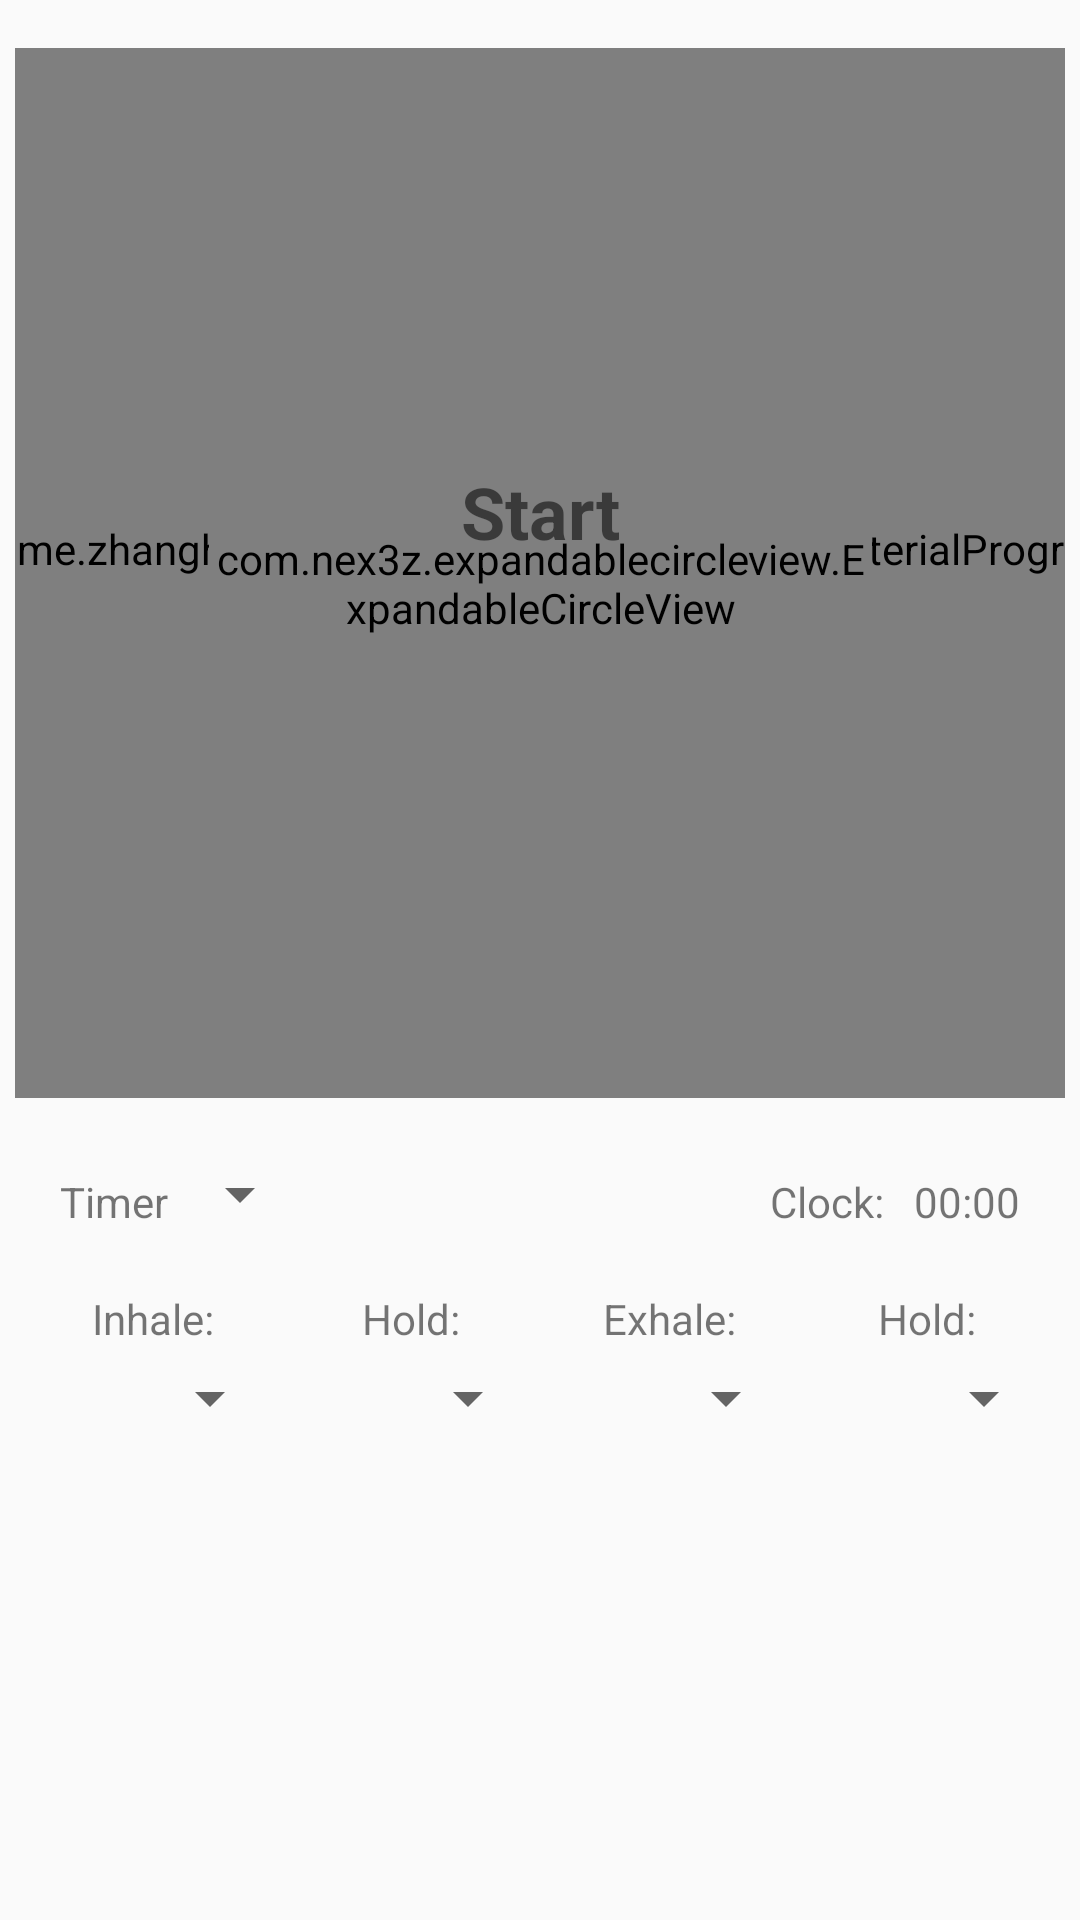

Layout XML and referenced resources for this Android screen:
<!-- AndroidManifest.xml: application theme AppTheme -->
<!-- res/layout/fragment_action.xml -->
<?xml version="1.0" encoding="utf-8"?>
<FrameLayout xmlns:android="http://schemas.android.com/apk/res/android"
    xmlns:app="http://schemas.android.com/apk/res-auto"
    xmlns:tigerlee="http://schemas.android.com/apk/res-auto"
    xmlns:tools="http://schemas.android.com/tools"
    android:layout_width="match_parent"
    android:layout_height="match_parent"
    tools:context=".ActionFragment">

    
    
    
    
    
    
    


    

    <android.support.constraint.ConstraintLayout xmlns:android="http://schemas.android.com/apk/res/android"
        xmlns:app="http://schemas.android.com/apk/res-auto"
        xmlns:tools="http://schemas.android.com/tools"
        android:layout_width="match_parent"
        android:layout_height="match_parent"
        app:layout_behavior="@string/appbar_scrolling_view_behavior">

        <me.zhanghai.android.materialprogressbar.MaterialProgressBar
            android:id="@+id/timerActivityProgressBar"
            style="@style/Widget.MaterialProgressBar.ProgressBar.Horizontal"
            android:layout_width="350dp"
            android:layout_height="350dp"
            android:layout_marginEnd="8dp"
            android:layout_marginStart="8dp"
            android:layout_marginTop="16dp"
            app:layout_constraintEnd_toEndOf="parent"
            app:layout_constraintStart_toStartOf="parent"
            app:layout_constraintTop_toTopOf="parent"
            tools:ignore="NotSibling" />

        <com.nex3z.expandablecircleview.ExpandableCircleView
            android:id="@+id/currentActionProgressBar"
            android:layout_width="221dp"
            android:layout_height="221dp"
            android:layout_marginTop="84dp"
            app:innerColor="@color/colorPrimary"
            app:layout_constraintEnd_toEndOf="parent"
            app:layout_constraintStart_toStartOf="parent"
            app:layout_constraintTop_toTopOf="parent"
            app:progressTextColor="@color/colorAccent"
            app:progressTextSize="32sp"
            app:showProgressText="false" />

        <LinearLayout
            android:layout_width="wrap_content"
            android:layout_height="wrap_content"
            android:layout_margin="8dp"
            android:gravity="center"
            android:orientation="vertical"
            app:layout_constraintBottom_toBottomOf="@+id/currentActionProgressBar"
            app:layout_constraintEnd_toEndOf="@+id/currentActionProgressBar"
            app:layout_constraintStart_toStartOf="@+id/currentActionProgressBar"
            app:layout_constraintTop_toTopOf="@+id/currentActionProgressBar">

            <TextView
                android:id="@+id/breathingActionCommandTextView"
                android:layout_width="match_parent"
                android:layout_height="wrap_content"
                android:clickable="true"
                android:focusable="true"
                android:text="@string/start"
                android:textStyle="bold"
                android:textAlignment="center"
                android:textSize="24sp"
                android:visibility="visible" />

            <TextView
                android:id="@+id/breathingActionTime"
                android:layout_width="match_parent"
                android:layout_height="wrap_content"
                android:layout_margin="8dp"
                android:textStyle="bold"
                android:textAlignment="center"
                android:textSize="24sp"
                android:visibility="invisible" />
        </LinearLayout>

        <LinearLayout
            android:id="@+id/linearLayout3"
            android:layout_width="match_parent"
            android:layout_height="wrap_content"
            android:gravity="center"
            android:layout_marginEnd="20dp"
            android:layout_marginStart="20dp"
            android:layout_marginTop="20dp"
            app:layout_constraintEnd_toEndOf="parent"
            app:layout_constraintStart_toStartOf="parent"
            app:layout_constraintTop_toBottomOf="@+id/timerActivityProgressBar">

            <LinearLayout
                android:id="@+id/timerlayout"
                android:layout_width="wrap_content"
                android:layout_height="wrap_content"
                android:gravity="start"

                android:layout_weight="1"
                android:orientation="horizontal"
                app:layout_constraintEnd_toEndOf="parent"
                app:layout_constraintTop_toBottomOf="@+id/timerActivityProgressBar">

                <TextView
                    android:id="@+id/timerText"
                    android:layout_width="wrap_content"
                    android:layout_height="wrap_content"
                    android:layout_gravity="bottom"
                    android:text="@string/timer"
                    android:textSize="14sp" />

                <Spinner
                    android:id="@+id/timerSpinner"
                    android:layout_width="wrap_content"
                    android:layout_height="wrap_content"
                    android:layout_gravity="center"
                    android:dropDownWidth="match_parent"
                    android:spinnerMode="dialog" />
            </LinearLayout>

            <LinearLayout
                android:id="@+id/linearLayout"
                android:layout_width="wrap_content"
                android:layout_height="match_parent"
                android:layout_weight="1"
                android:gravity="end"
                android:orientation="horizontal"
                app:layout_constraintEnd_toEndOf="parent"
                app:layout_constraintTop_toBottomOf="@+id/timerActivityProgressBar">

                <TextView
                    android:id="@+id/clockText"
                    android:layout_width="wrap_content"
                    android:layout_height="wrap_content"
                    android:layout_gravity="bottom"
                    android:text="@string/clock" />

                <TextView
                    android:id="@+id/clockTextView"
                    android:layout_width="wrap_content"
                    android:layout_height="wrap_content"
                    android:layout_gravity="bottom"
                    android:paddingStart="10dp"
                    android:text="@string/_00_00" />
            </LinearLayout>
        </LinearLayout>

        <TableLayout
            android:id="@+id/tableLayout"
            android:layout_width="match_parent"
            android:layout_height="wrap_content"
            android:layout_marginEnd="8dp"
            android:layout_marginStart="8dp"
            android:layout_marginTop="20dp"
            app:layout_constraintEnd_toEndOf="parent"
            app:layout_constraintStart_toStartOf="parent"
            app:layout_constraintTop_toBottomOf="@+id/linearLayout3">

            <TableRow
                android:layout_width="match_parent"
                android:layout_height="wrap_content">

                <TextView
                    android:id="@+id/inhaleText"
                    android:layout_width="match_parent"
                    android:layout_height="wrap_content"
                    android:layout_weight="1"
                    android:text="@string/inhale"
                    android:textAlignment="center"
                    android:textSize="14sp" />

                <TextView
                    android:id="@+id/HoldText"
                    android:layout_width="wrap_content"
                    android:layout_height="wrap_content"
                    android:layout_weight="1"
                    android:text="@string/hold"
                    android:textAlignment="center"
                    android:textSize="14sp" />

                <TextView
                    android:id="@+id/exhaleText"
                    android:layout_width="match_parent"
                    android:layout_height="wrap_content"
                    android:layout_weight="1"
                    android:text="@string/exhale"
                    android:textAlignment="center"
                    android:textSize="14sp" />

                <TextView
                    android:id="@+id/HoldText2"
                    android:layout_width="wrap_content"
                    android:layout_height="wrap_content"
                    android:layout_weight="1"
                    android:text="@string/hold"
                    android:textAlignment="center"
                    android:textSize="14sp" />

            </TableRow>

            <TableRow
                android:layout_width="match_parent"
                android:layout_height="wrap_content"
                android:paddingBottom="5dp"
                android:paddingTop="5dp">

                <Spinner
                    android:id="@+id/inhaleSpinner"
                    android:layout_height="wrap_content"
                    android:layout_width="wrap_content"
                    android:dropDownWidth="match_parent"
                    android:layout_weight="1"
                    android:spinnerMode="dialog" />

                <Spinner
                    android:id="@+id/holdSpinner"
                    android:layout_width="wrap_content"
                    android:layout_height="wrap_content"
                    android:layout_weight="1"
                    android:spinnerMode="dialog" />

                <Spinner
                    android:id="@+id/exhaleSpinner"
                    android:layout_width="wrap_content"
                    android:layout_height="wrap_content"
                    android:layout_weight="1"
                    android:spinnerMode="dialog" />

                <Spinner
                    android:id="@+id/holdSpinner2"
                    android:layout_width="wrap_content"
                    android:layout_height="wrap_content"
                    android:layout_weight="1"
                    android:spinnerMode="dialog" />

            </TableRow>

        </TableLayout>

    </android.support.constraint.ConstraintLayout>
</FrameLayout>
<!-- resources referenced by this layout -->
<resources>
  <string name="_00_00">00:00</string>
  <string name="clock">Clock:</string>
  <string name="exhale">Exhale:</string>
  <string name="hold">Hold:</string>
  <string name="inhale">Inhale:</string>
  <string name="start">Start</string>
  <string name="timer">Timer</string>
  <style name="AppTheme" parent="Theme.AppCompat.Light.DarkActionBar">
          
          <item name="colorPrimary">@color/colorPrimary</item>
          <item name="colorPrimaryDark">@color/colorPrimaryDark</item>
          <item name="colorAccent">@color/colorAccent</item>
          <item name="preferenceTheme">@style/PreferenceThemeOverlay</item>
      </style>
  <!-- not gathered from this repository: default colours our renderer supplied (Android Studio template values) -->
  <color name="colorPrimary">#FF6200EE</color>
  <color name="colorPrimaryDark">#FF3700B3</color>
  <color name="colorAccent">#FF03DAC5</color>
</resources>
